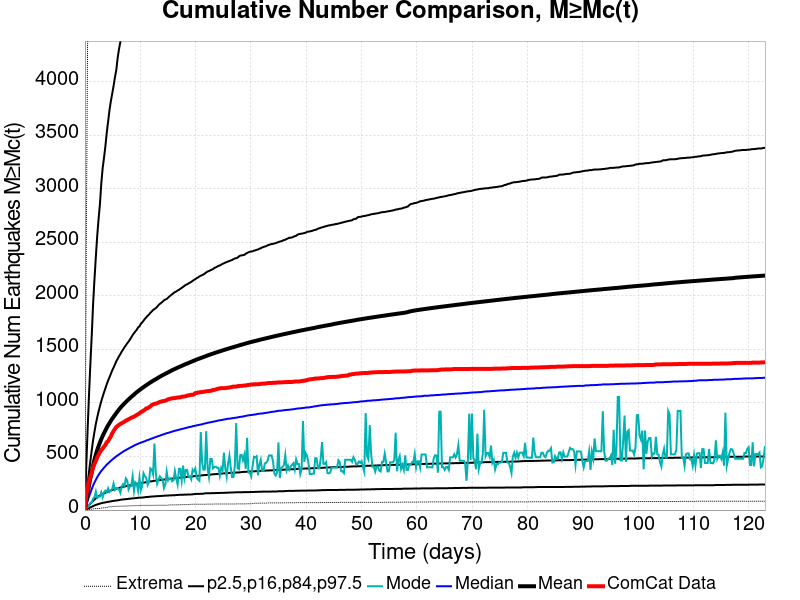

Source data for this figure (header and first rows):
Time (days), ComCat Data, Simulation Mean, Simulation Median, Simulation Mode, Simulation Minimum, Simulation Maximum, 2.5 %-ile, 16 %-ile, 84 %-ile, 97.5 %-ile
0.0, 0.0, 0.0, 0.0, 0.0, 0.0, 0.0, 0.0, 0.0, 0.0, 0.0
0.2464, 141.0, 86.6, 47.0, 14.0, 0.0, 2495, 5.0, 16.0, 136.0, 420.0
0.4927, 215.0, 161.1, 88.0, 28.0, 1.0, 4502, 12.0, 31.0, 252.0, 765.0
0.7391, 270.0, 230.6, 126.0, 43.0, 3.0, 6261, 18.0, 45.0, 359.0, 1081
0.9854, 312.0, 296.6, 162.0, 64.0, 6.0, 8229, 25.0, 60.0, 461.0, 1370
1.232, 349.0, 357.8, 196.0, 72.0, 8.0, 9827, 31.0, 73.0, 560.0, 1634
1.478, 398.0, 418.8, 230.0, 107.0, 11.0, 11344, 37.0, 86.0, 655.0, 1929
1.724, 431.0, 471.1, 258.0, 120.0, 13.0, 13382, 43.0, 99.0, 731.0, 2158
1.971, 458.0, 517.4, 283.0, 173.0, 14.0, 14726, 48.0, 109.0, 805.0, 2366
2.217, 493.0, 559.3, 307.0, 114.0, 15.0, 15846, 52.0, 119.0, 865.0, 2561
2.464, 516.0, 597.4, 328.0, 123.0, 15.0, 16858, 57.0, 128.0, 920.0, 2718
2.71, 541.0, 631, 348.0, 126.0, 15.0, 17737, 60.0, 136.0, 971.0, 2859
2.956, 560.0, 663.2, 366.0, 166.0, 19.0, 18487, 64.0, 144.0, 1018, 3051
3.203, 576.0, 692.3, 380.0, 120.0, 20.0, 19181, 68.0, 150.0, 1060, 3195
3.449, 593.0, 718.7, 396.0, 166.0, 20.0, 19812, 69.0, 156.0, 1100, 3293
3.695, 608.0, 744, 410.0, 182.0, 22.0, 20597, 72.0, 162.0, 1137, 3399
3.942, 634.0, 768.9, 424.0, 169.0, 23.0, 21191, 74.0, 167.0, 1176, 3526
4.188, 644.0, 791.4, 436.0, 203.0, 30.0, 21807, 77.0, 172.0, 1210, 3629
4.434, 668.0, 812.5, 448.0, 168.0, 31.0, 22324, 79.0, 178.0, 1241, 3736
4.681, 688.0, 833.7, 460.0, 180.0, 31.0, 22771, 81.0, 183.0, 1272, 3820
4.927, 717.0, 852.9, 471.0, 197.0, 32.0, 23186, 84.0, 187.0, 1305, 3890
5.173, 739.0, 871.1, 482.0, 248.0, 34.0, 23575, 86.0, 192.0, 1331, 3962
5.42, 757.0, 888.7, 491.0, 189.0, 35.0, 23949, 88.0, 195.0, 1360, 4043
5.666, 775.0, 905.8, 502.0, 206.0, 35.0, 24357, 89.0, 200.0, 1390, 4111
5.913, 786.0, 922.9, 511.0, 207.0, 36.0, 24756, 91.0, 203.0, 1413, 4224
6.159, 797.0, 939.3, 519.0, 194.0, 36.0, 25103, 93.0, 207.0, 1437, 4308
6.405, 804.0, 955.2, 529.0, 161.0, 36.0, 25511, 96.0, 211.0, 1457, 4375
6.652, 812.0, 969.6, 537.0, 220.0, 37.0, 25818, 98.0, 214.0, 1481, 4450
6.898, 819.0, 983.5, 546.0, 242.0, 37.0, 26165, 99.0, 217.0, 1500, 4505
7.144, 826.0, 996.8, 554.0, 224.0, 37.0, 26497, 101.0, 220.0, 1521, 4579
7.391, 835.0, 1009, 560.0, 296.0, 38.0, 26800, 102.0, 223.0, 1539, 4674
7.637, 842.0, 1022, 568.0, 278.0, 38.0, 27057, 103.0, 226.0, 1558, 4723
7.883, 848.0, 1034, 575.0, 193.0, 39.0, 27352, 105.0, 229.0, 1574, 4773
8.13, 855.0, 1046, 582.0, 222.0, 39.0, 27620, 106.0, 231.0, 1593, 4813
8.376, 863.0, 1057, 589.0, 224.0, 40.0, 27836, 108.0, 233.0, 1614, 4854
8.622, 867.0, 1068, 595.0, 315.0, 40.0, 28080, 109.0, 237.0, 1635, 4902
8.869, 874.0, 1079, 602.0, 178.0, 40.0, 28384, 110.0, 239.0, 1653, 4945
9.115, 880.0, 1091, 609.0, 260.0, 41.0, 28593, 112.0, 242.0, 1669, 4994
9.362, 889.0, 1101, 614.0, 244.0, 41.0, 28864, 113.0, 245.0, 1685, 5037
9.608, 896.0, 1112, 619.0, 180.0, 43.0, 29108, 115.0, 247.0, 1707, 5075
9.854, 904.0, 1121, 625.0, 301.0, 43.0, 29384, 116.0, 250.0, 1716, 5135
10.1, 915.0, 1131, 630.0, 186.0, 44.0, 29620, 116.0, 252.0, 1740, 5166
10.35, 922.0, 1140, 634.0, 224.0, 44.0, 29824, 117.0, 255.0, 1753, 5207
10.59, 929.0, 1149, 639.0, 344.0, 44.0, 30028, 118.0, 257.0, 1770, 5246
10.84, 938.0, 1158, 643.0, 318.0, 44.0, 30221, 120.0, 258.0, 1787, 5286
11.09, 950.0, 1167, 650.0, 299.0, 44.0, 30423, 122.0, 261.0, 1801, 5331
11.33, 952.0, 1176, 654.0, 235.0, 44.0, 30588, 122.0, 263.0, 1815, 5358
11.58, 960.0, 1184, 658.0, 266.0, 44.0, 30744, 124.0, 266.0, 1827, 5413
11.83, 969.0, 1192, 664.0, 390.0, 44.0, 30943, 124.0, 268.0, 1843, 5433
12.07, 981.0, 1200, 668.0, 380.0, 44.0, 31110, 127.0, 269.0, 1856, 5458
12.32, 988.0, 1208, 673.0, 335.0, 44.0, 31272, 127.0, 271.0, 1869, 5506
12.56, 992.0, 1216, 678.0, 622.0, 44.0, 31426, 128.0, 274.0, 1878, 5534
12.81, 994.0, 1223, 682.0, 344.0, 45.0, 31768, 129.0, 275.0, 1887, 5576
13.06, 1000, 1231, 687.0, 246.0, 45.0, 31948, 130.0, 277.0, 1900, 5603
13.3, 1005, 1239, 692.0, 286.0, 45.0, 32109, 130.0, 278.0, 1915, 5642
13.55, 1011, 1246, 695.0, 315.0, 45.0, 32265, 131.0, 280.0, 1927, 5662
13.8, 1014, 1253, 701.0, 299.0, 45.0, 32426, 132.0, 282.0, 1937, 5682
14.04, 1018, 1260, 705.0, 283.0, 45.0, 32577, 133.0, 283.0, 1947, 5744
14.29, 1019, 1267, 709.0, 205.0, 45.0, 32723, 134.0, 285.0, 1960, 5776
14.53, 1022, 1274, 714.0, 239.0, 45.0, 32862, 135.0, 287.0, 1967, 5798
... 440 more rows
